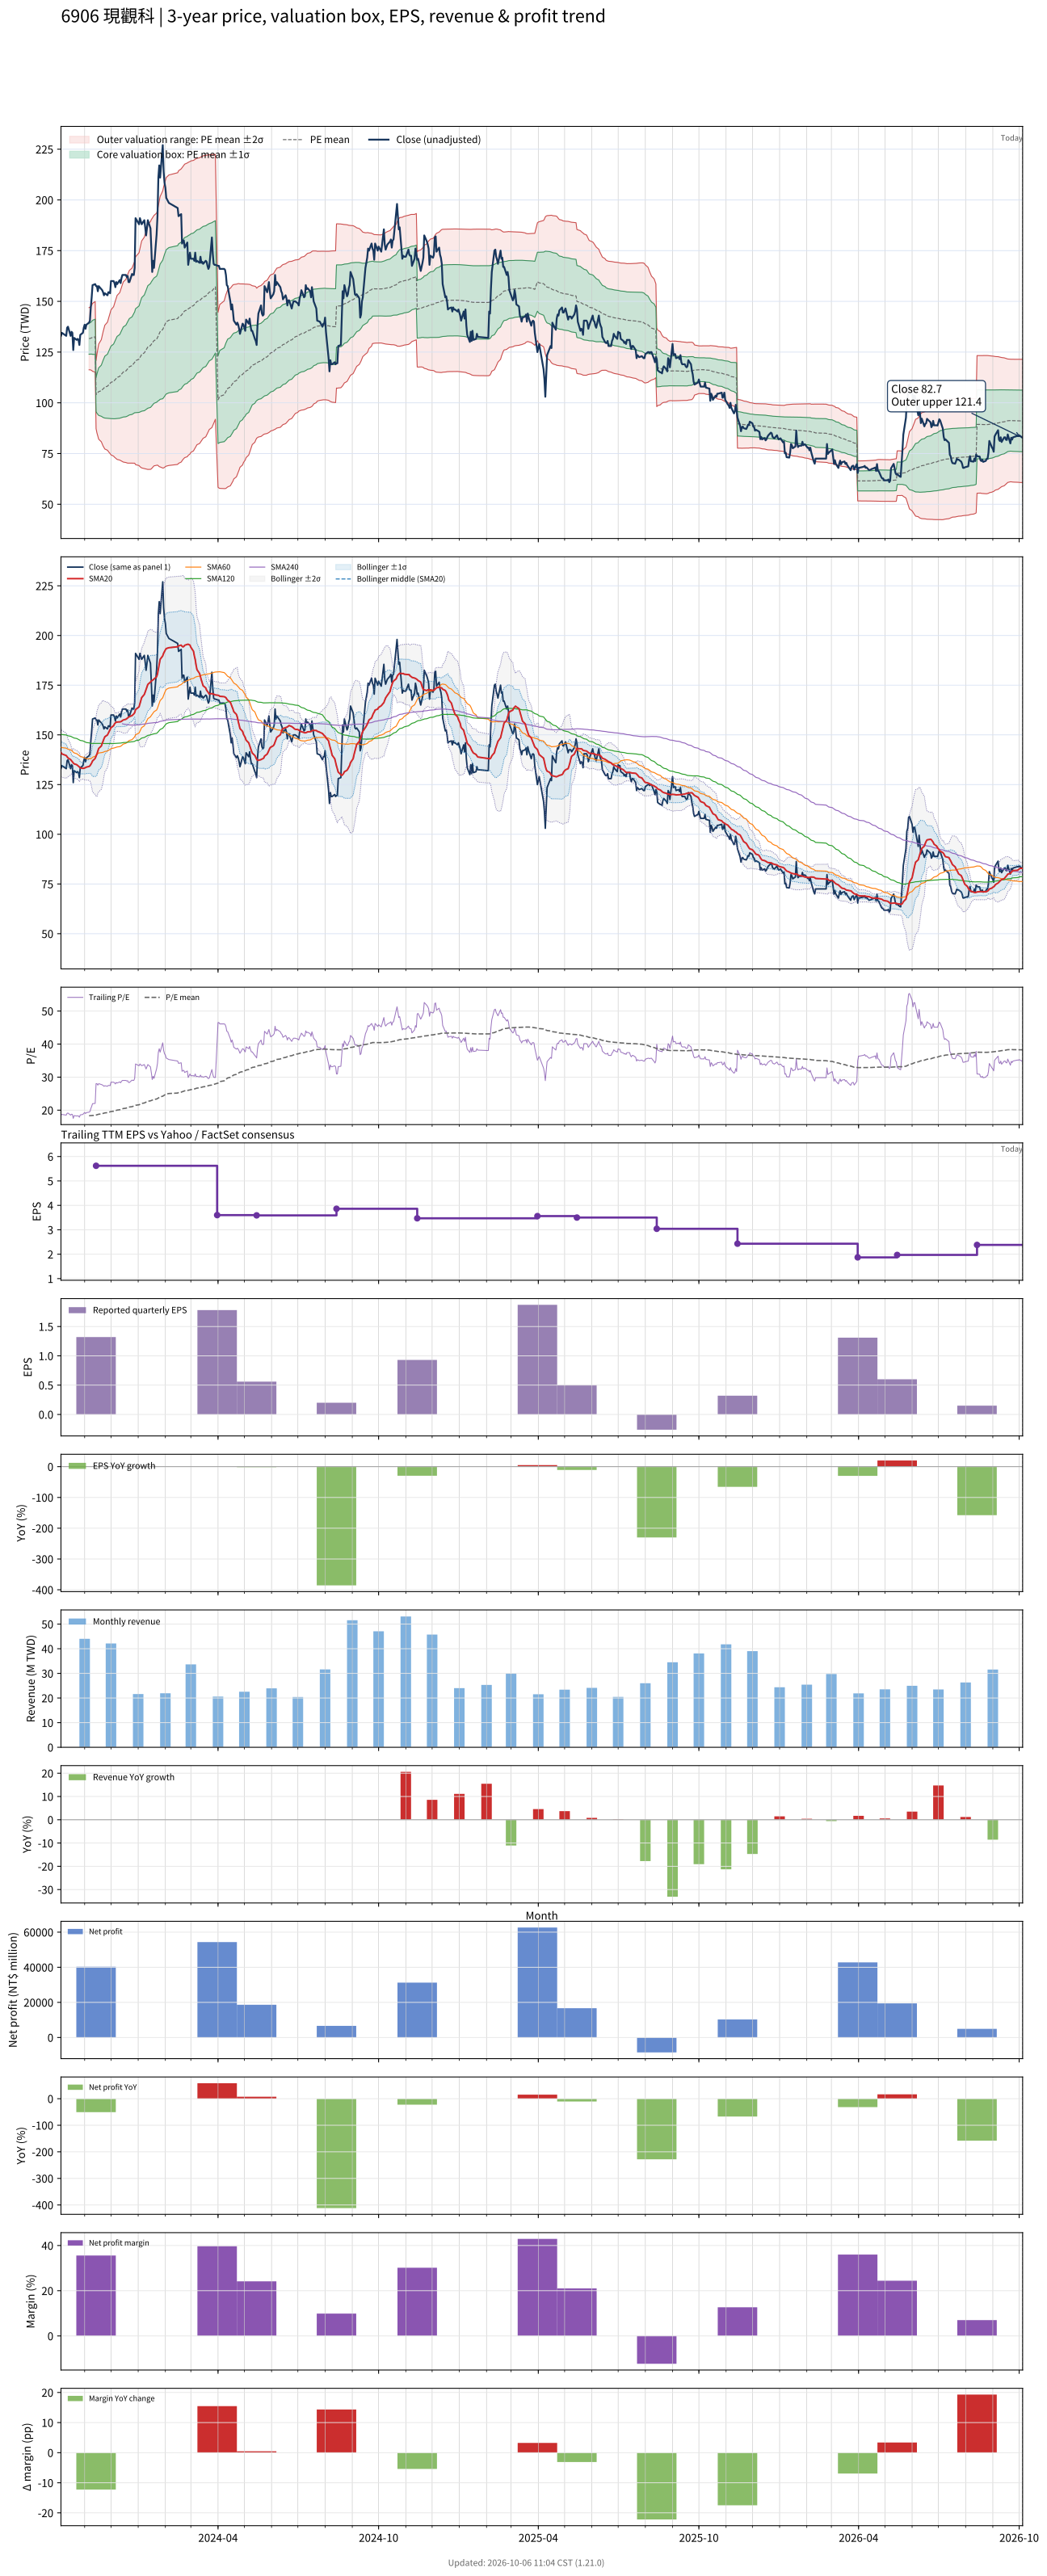

Source data for this figure (header and first rows):
# chart-version: skill-stock-dynamic-val…
date, close, available_date, period_end, eps, ttm_eps, pe, pe_mean, pe_std, price_m2, price_m1, price_mean, price_p1, price_p2, forward_eps, forward_pe, forward_pe_mean, forward_pe_std, forward_price_m2, forward_price_m1, forward_price_mean, forward_price_p1, forward_price_p2, sma20
2023-10-05, 133, 2023-08-14, 2023-06-30, -0.07, 7.19, 18.5, , , , , , , , , , , , , , , , , 141.2
2023-10-06, 134.5, 2023-08-14, 2023-06-30, -0.07, 7.19, 18.71, , , , , , , , , , , , , , , , , 140.4
2023-10-11, 133, 2023-08-14, 2023-06-30, -0.07, 7.19, 18.5, , , , , , , , , , , , , , , , , 139.6
2023-10-12, 137, 2023-08-14, 2023-06-30, -0.07, 7.19, 19.05, , , , , , , , , , , , , , , , , 139
2023-10-13, 137.5, 2023-08-14, 2023-06-30, -0.07, 7.19, 19.12, , , , , , , , , , , , , , , , , 138.4
2023-10-16, 133, 2023-08-14, 2023-06-30, -0.07, 7.19, 18.5, , , , , , , , , , , , , , , , , 137.6
2023-10-17, 135, 2023-08-14, 2023-06-30, -0.07, 7.19, 18.78, , , , , , , , , , , , , , , , , 136.9
2023-10-18, 134.5, 2023-08-14, 2023-06-30, -0.07, 7.19, 18.71, , , , , , , , , , , , , , , , , 136.5
2023-10-19, 126, 2023-08-14, 2023-06-30, -0.07, 7.19, 17.52, , , , , , , , , , , , , , , , , 135.8
2023-10-20, 132, 2023-08-14, 2023-06-30, -0.07, 7.19, 18.36, , , , , , , , , , , , , , , , , 135.4
2023-10-23, 131, 2023-08-14, 2023-06-30, -0.07, 7.19, 18.22, , , , , , , , , , , , , , , , , 135
2023-10-24, 131.5, 2023-08-14, 2023-06-30, -0.07, 7.19, 18.29, , , , , , , , , , , , , , , , , 134.6
2023-10-25, 131, 2023-08-14, 2023-06-30, -0.07, 7.19, 18.22, , , , , , , , , , , , , , , , , 134.3
2023-10-26, 128.5, 2023-08-14, 2023-06-30, -0.07, 7.19, 17.87, , , , , , , , , , , , , , , , , 133.8
2023-10-27, 133.5, 2023-08-14, 2023-06-30, -0.07, 7.19, 18.57, , , , , , , , , , , , , , , , , 133.4
2023-10-30, 134.5, 2023-08-14, 2023-06-30, -0.07, 7.19, 18.71, , , , , , , , , , , , , , , , , 133.2
2023-10-31, 137, 2023-08-14, 2023-06-30, -0.07, 7.19, 19.05, , , , , , , , , , , , , , , , , 133.2
2023-11-01, 138.5, 2023-08-14, 2023-06-30, -0.07, 7.19, 19.26, , , , , , , , , , , , , , , , , 133.4
2023-11-02, 136.5, 2023-08-14, 2023-06-30, -0.07, 7.19, 18.98, , , , , , , , , , , , , , , , , 133.5
2023-11-03, 138.5, 2023-08-14, 2023-06-30, -0.07, 7.19, 19.26, , , , , , , , , , , , , , , , , 133.8
2023-11-06, 139.5, 2023-08-14, 2023-06-30, -0.07, 7.19, 19.4, 18.3, 1.067, 116.3, 123.9, 131.6, 139.3, 146.9, , , , , , , , , , 134.1
2023-11-07, 140.5, 2023-08-14, 2023-06-30, -0.07, 7.19, 19.54, 18.32, 1.072, 116.3, 124, 131.7, 139.4, 147.1, , , , , , , , , , 134.4
2023-11-08, 147, 2023-08-14, 2023-06-30, -0.07, 7.19, 20.45, 18.34, 1.089, 116.2, 124, 131.8, 139.7, 147.5, , , , , , , , , , 135.1
2023-11-09, 152, 2023-08-14, 2023-06-30, -0.07, 7.19, 21.14, 18.36, 1.118, 116, 124, 132, 140.1, 148.1, , , , , , , , , , 135.9
2023-11-10, 158, 2023-08-14, 2023-06-30, -0.07, 7.19, 21.97, 18.4, 1.165, 115.5, 123.9, 132.3, 140.7, 149, , , , , , , , , , 136.9
2023-11-13, 158.5, 2023-08-14, 2023-06-30, -0.07, 7.19, 22.04, 18.43, 1.211, 115.1, 123.8, 132.5, 141.2, 149.9, , , , , , , , , , 138.2
2023-11-14, 157.5, 2023-11-14, 2023-09-30, 1.32, 5.62, 28.02, 18.52, 1.493, 87.28, 95.67, 104.1, 112.5, 120.8, , , , , , , , , , 139.3
2023-11-15, 157.5, 2023-11-14, 2023-09-30, 1.32, 5.62, 28.02, 18.6, 1.725, 85.15, 94.85, 104.5, 114.2, 123.9, , , , , , , , , , 140.4
2023-11-16, 155, 2023-11-14, 2023-09-30, 1.32, 5.62, 27.58, 18.69, 1.907, 83.58, 94.3, 105, 115.7, 126.5, , , , , , , , , , 141.9
2023-11-17, 157.5, 2023-11-14, 2023-09-30, 1.32, 5.62, 28.02, 18.77, 2.086, 82.07, 93.79, 105.5, 117.2, 129, , , , , , , , , , 143.2
2023-11-20, 156, 2023-11-14, 2023-09-30, 1.32, 5.62, 27.76, 18.85, 2.24, 80.79, 93.37, 106, 118.6, 131.1, , , , , , , , , , 144.4
2023-11-21, 155.5, 2023-11-14, 2023-09-30, 1.32, 5.62, 27.67, 18.94, 2.378, 79.7, 93.06, 106.4, 119.8, 133.2, , , , , , , , , , 145.6
2023-11-22, 154.5, 2023-11-14, 2023-09-30, 1.32, 5.62, 27.49, 19.01, 2.502, 78.74, 92.8, 106.9, 120.9, 135, , , , , , , , , , 146.8
2023-11-23, 153, 2023-11-14, 2023-09-30, 1.32, 5.62, 27.22, 19.09, 2.61, 77.96, 92.63, 107.3, 122, 136.6, , , , , , , , , , 148
2023-11-24, 154, 2023-11-14, 2023-09-30, 1.32, 5.62, 27.4, 19.17, 2.715, 77.22, 92.48, 107.7, 123, 138.3, , , , , , , , , , 149.1
2023-11-27, 153, 2023-11-14, 2023-09-30, 1.32, 5.62, 27.22, 19.25, 2.809, 76.62, 92.4, 108.2, 124, 139.8, , , , , , , , , , 150
2023-11-28, 154.5, 2023-11-14, 2023-09-30, 1.32, 5.62, 27.49, 19.33, 2.904, 76.01, 92.33, 108.7, 125, 141.3, , , , , , , , , , 150.8
2023-11-29, 154.5, 2023-11-14, 2023-09-30, 1.32, 5.62, 27.49, 19.41, 2.993, 75.47, 92.29, 109.1, 125.9, 142.8, , , , , , , , , , 151.7
2023-11-30, 154, 2023-11-14, 2023-09-30, 1.32, 5.62, 27.4, 19.5, 3.076, 74.99, 92.28, 109.6, 126.9, 144.1, , , , , , , , , , 152.5
2023-12-01, 160, 2023-11-14, 2023-09-30, 1.32, 5.62, 28.47, 19.59, 3.179, 74.35, 92.21, 110.1, 127.9, 145.8, , , , , , , , , , 153.6
2023-12-04, 160, 2023-11-14, 2023-09-30, 1.32, 5.62, 28.47, 19.67, 3.278, 73.72, 92.14, 110.6, 129, 147.4, , , , , , , , , , 154.6
2023-12-05, 159, 2023-11-14, 2023-09-30, 1.32, 5.62, 28.29, 19.76, 3.366, 73.22, 92.13, 111, 130, 148.9, , , , , , , , , , 155.6
2023-12-06, 157, 2023-11-14, 2023-09-30, 1.32, 5.62, 27.94, 19.84, 3.443, 72.83, 92.18, 111.5, 130.9, 150.2, , , , , , , , , , 156.1
2023-12-07, 159.5, 2023-11-14, 2023-09-30, 1.32, 5.62, 28.38, 19.93, 3.524, 72.42, 92.22, 112, 131.8, 151.6, , , , , , , , , , 156.4
2023-12-08, 158.5, 2023-11-14, 2023-09-30, 1.32, 5.62, 28.2, 20.02, 3.597, 72.09, 92.31, 112.5, 132.7, 153, , , , , , , , , , 156.4
2023-12-11, 160.5, 2023-11-14, 2023-09-30, 1.32, 5.62, 28.56, 20.12, 3.672, 71.78, 92.41, 113, 133.7, 154.3, , , , , , , , , , 156.6
2023-12-12, 159, 2023-11-14, 2023-09-30, 1.32, 5.62, 28.29, 20.21, 3.737, 71.56, 92.56, 113.6, 134.6, 155.6, , , , , , , , , , 156.6
2023-12-13, 161.5, 2023-11-14, 2023-09-30, 1.32, 5.62, 28.74, 20.3, 3.808, 71.3, 92.7, 114.1, 135.5, 156.9, , , , , , , , , , 156.8
2023-12-14, 163, 2023-11-14, 2023-09-30, 1.32, 5.62, 29, 20.4, 3.88, 71.03, 92.84, 114.6, 136.4, 158.3, , , , , , , , , , 157.2
2023-12-15, 163, 2023-11-14, 2023-09-30, 1.32, 5.62, 29, 20.5, 3.949, 70.8, 92.99, 115.2, 137.4, 159.6, , , , , , , , , , 157.5
2023-12-18, 163, 2023-11-14, 2023-09-30, 1.32, 5.62, 29, 20.59, 4.016, 70.57, 93.14, 115.7, 138.3, 160.9, , , , , , , , , , 157.8
2023-12-19, 162, 2023-11-14, 2023-09-30, 1.32, 5.62, 28.83, 20.68, 4.078, 70.39, 93.31, 116.2, 139.1, 162.1, , , , , , , , , , 158.2
2023-12-20, 162.5, 2023-11-14, 2023-09-30, 1.32, 5.62, 28.91, 20.78, 4.136, 70.28, 93.52, 116.8, 140, 163.2, , , , , , , , , , 158.6
2023-12-21, 159.5, 2023-11-14, 2023-09-30, 1.32, 5.62, 28.38, 20.87, 4.18, 70.29, 93.79, 117.3, 140.8, 164.3, , , , , , , , , , 158.9
2023-12-22, 159.5, 2023-11-14, 2023-09-30, 1.32, 5.62, 28.38, 20.96, 4.226, 70.27, 94.03, 117.8, 141.5, 165.3, , , , , , , , , , 159.2
2023-12-25, 163.5, 2023-11-14, 2023-09-30, 1.32, 5.62, 29.09, 21.05, 4.278, 70.24, 94.29, 118.3, 142.4, 166.4, , , , , , , , , , 159.7
2023-12-26, 163, 2023-11-14, 2023-09-30, 1.32, 5.62, 29, 21.15, 4.326, 70.25, 94.56, 118.9, 143.2, 167.5, , , , , , , , , , 160.1
2023-12-27, 163, 2023-11-14, 2023-09-30, 1.32, 5.62, 29, 21.25, 4.371, 70.28, 94.84, 119.4, 144, 168.5, , , , , , , , , , 160.6
2023-12-28, 166.5, 2023-11-14, 2023-09-30, 1.32, 5.62, 29.63, 21.35, 4.424, 70.25, 95.11, 120, 144.8, 169.7, , , , , , , , , , 161.2
... 668 more rows
